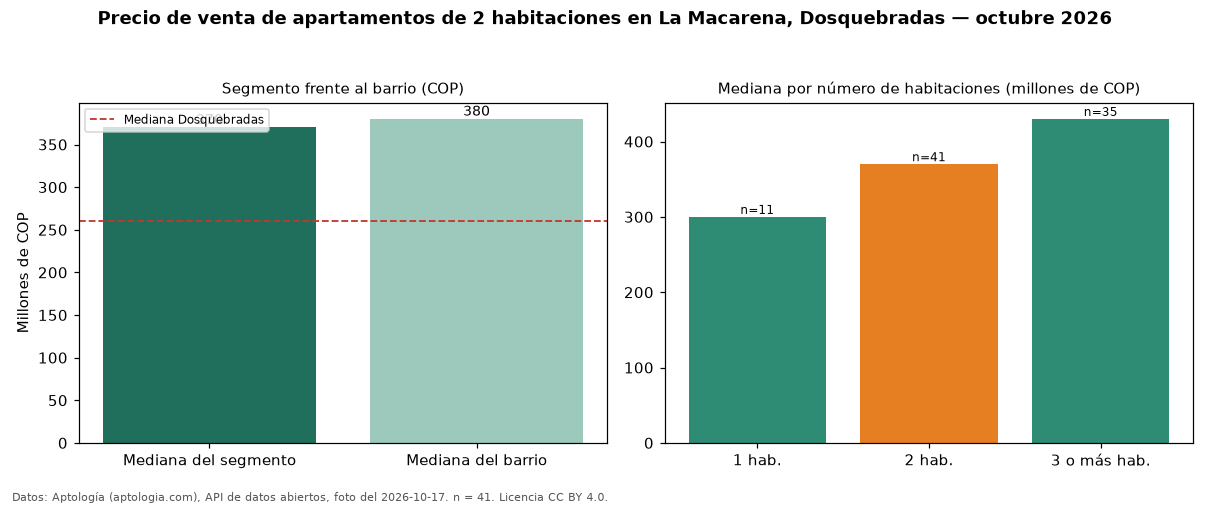

The table this chart was drawn from, first rows:
seccion, metrica, valor_cop, n
precio, mediana, 370000000, 41
habitaciones, 1, 300000000, 11
habitaciones, 2, 370000000, 41
habitaciones, 3+, 430000000, 35
barrio, mediana_barrio_todos_los_tamanos, 380000000, 87
ciudad, mediana_ciudad, 260000000, 
fuente, fecha_foto, 2026-10-17, 
fuente, atribucion, https://www.aptologia.com/venta/dosquebr…, 
